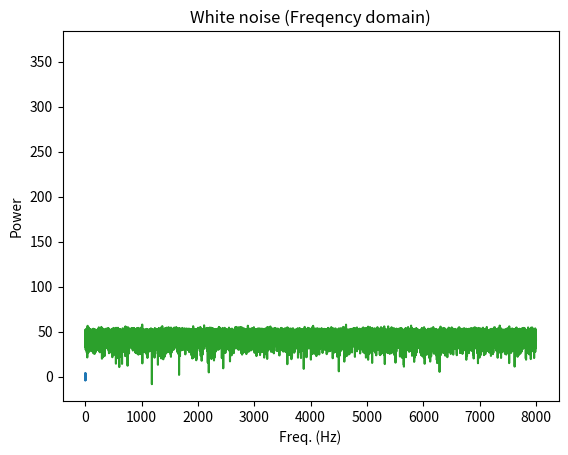

Python code for this plot:
import numpy as np
import matplotlib.pyplot as plt

fs=16000
s=3

wn=np.random.normal(0,1,fs*s+1) #平均,標準偏差,サイズ（今回はサンプリング周波数*時間）
t=np.arange(0,s+1/fs,1/fs)
plt.plot(t,wn)
plt.show()

##########確認コード##########

plt.hist(wn,bins=500) #階級数500のヒストグラム
plt.show()
print(f"mean = {np.mean(wn)}, sd = {np.std(wn)}")

##########確認コード（解説）##########
#パワースペクトルがフラットであることを確認
sig_len_sample = fs * s  # signal length (sample)
white_noise_spec = np.fft.rfft(wn) # ホワイトノイズのスペクトル

power = 10 * np.log10(np.abs(white_noise_spec) ** 2)
freq = np.arange(sig_len_sample // 2 + 1) / sig_len_sample * fs
plt.title("White noise (Freqency domain)")
plt.plot(freq, power)
plt.ylabel("Power")
plt.xlabel("Freq. (Hz)")
plt.show()
